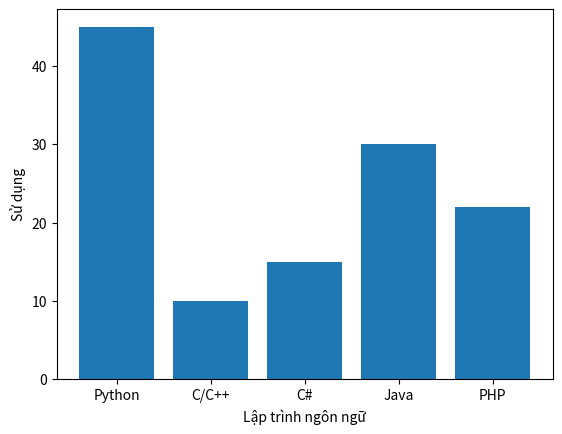

Here is the Python script that generated this plot:
import matplotlib.pyplot as pyplot
#Tạo dữ liệu
labels = ('Python', 'C/C++', 'C#', 'Java', 'PHP')
index = (1, 2, 3, 4, 5) # Đường dẫn tọa độ x 
sizes = [45, 10, 15, 30, 22]
# Tạo biểu đồ
pyplot.bar(index, sizes, tick_label=labels)
# Thiết lập giao diện
pyplot.ylabel('Sử dụng')
pyplot.xlabel('Lập trình ngôn ngữ')
# Hiển thị dạng đồ thị
pyplot.show()
